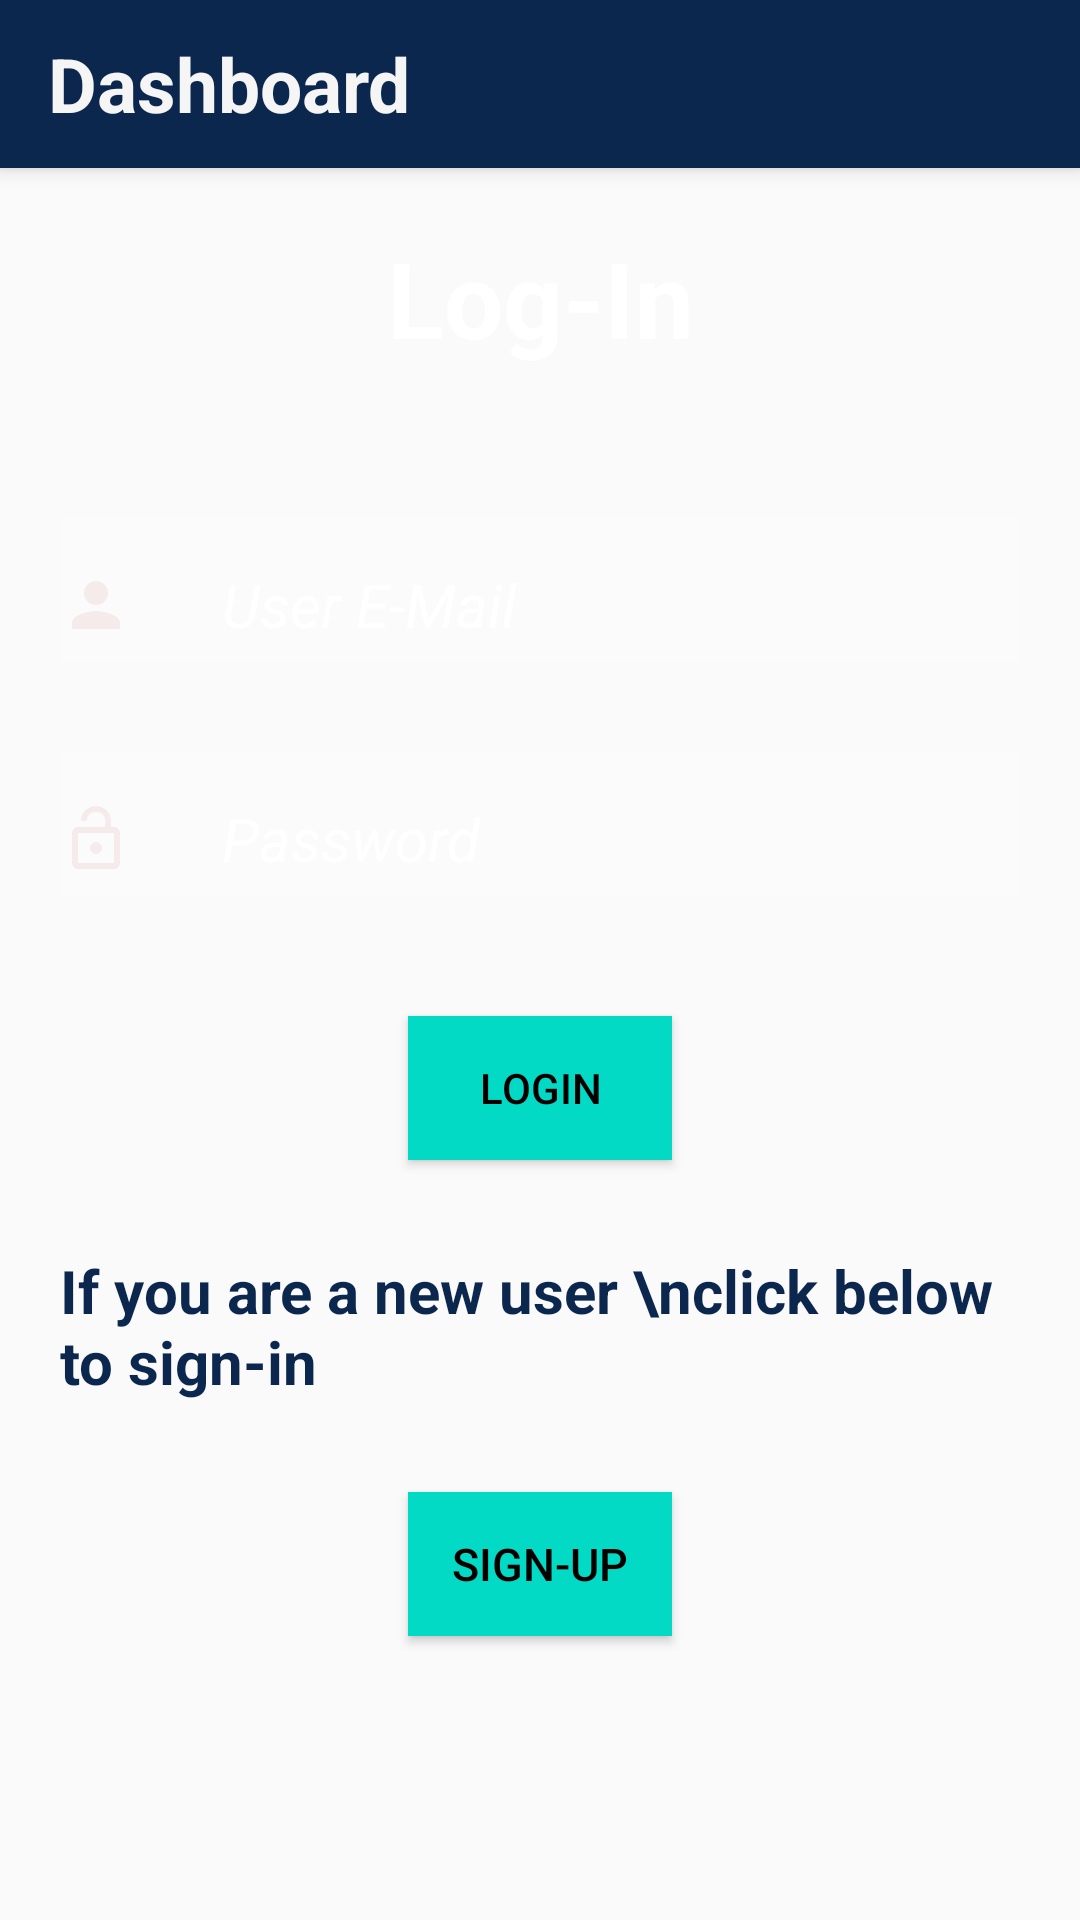

Here is an Android app screen rendered from its layout file. Give the layout XML and the strings, colors and styles it references.
<!-- AndroidManifest.xml: application theme Theme.AppCompat.Light.NoActionBar -->
<!-- res/layout/activity_login.xml -->
<?xml version="1.0" encoding="utf-8"?>
<LinearLayout
    xmlns:android="http://schemas.android.com/apk/res/android"
    xmlns:tools="http://schemas.android.com/tools"
    android:layout_width="match_parent"
    android:layout_height="match_parent"
    android:orientation="vertical"
    tools:context=".SplashActivity"
    android:background="@drawable/newbg"
    tools:ignore="ExtraText">
    tools:context=".LoginActivity">
    <include
        android:id="@+id/toolbar"
        layout="@layout/toolbar">
    </include>









    <TextView
        android:layout_width="match_parent"
        android:layout_height="wrap_content"
        android:layout_marginTop="20dp"
        android:text="Log-In"
        android:textSize="35sp"
        android:layout_marginBottom="20dp"
        android:paddingBottom="10dp"
        android:textColor="@color/white"
        android:textStyle="bold"
        android:gravity="center"/>


    <EditText
        android:id="@+id/useremail"
        android:layout_width="match_parent"
        android:layout_height="wrap_content"
        android:layout_margin="20dp"
        android:background="#30ffffff"
        android:drawableLeft="@drawable/ic_baseline_person_24"
        android:drawablePadding="30dp"
        android:hint="User E-Mail"
        android:inputType="textEmailAddress"
        android:minHeight="48dp"
        android:paddingTop="10dp"
        android:textColor="@color/white"
        android:textColorHint="@color/white"
        android:textSize="20sp"
        android:textStyle="italic" />




    <EditText
        android:id="@+id/password"
        android:layout_width="match_parent"
        android:layout_height="wrap_content"
        android:layout_marginTop="10dp"
        android:layout_marginRight="20dp"
        android:layout_marginLeft="20dp"
        android:background="#30ffffff"
        android:backgroundTintMode="screen"
        android:drawableLeft="@drawable/ic_baseline_lock_open_24"
        android:drawablePadding="30dp"
        android:hint="Password"
        android:inputType="textPassword"
        android:minHeight="48dp"
        android:paddingTop="10dp"
        android:textColor="@color/white"
        android:textColorHint="@color/white"
        android:textSize="20sp"
        android:textStyle="italic" />

    <Button
        android:id="@+id/login"
        android:layout_width="wrap_content"
        android:layout_height="wrap_content"
        android:layout_gravity="center"
        android:layout_marginTop="40dp"
        android:layout_marginBottom="10dp"
        android:background="@color/teal_200"
        android:text="Login"
        android:textColor="#000000" />

    <TextView
        android:layout_width="wrap_content"
        android:layout_height="wrap_content"
        android:layout_gravity="center"
        android:text="If you are a new user \nclick below to sign-in"
        android:textColor="#0C274E"
        android:textSize="20dp"
        android:layout_margin="20dp"
        android:textStyle="bold" />

    <Button
        android:id="@+id/signup"
        android:layout_width="wrap_content"
        android:layout_height="wrap_content"
        android:layout_gravity="center"
        android:layout_marginTop="10dp"
        android:background="@color/teal_200"
        android:text="Sign-Up"
        android:textColor="#000000"
        android:textSize="15sp" />


</LinearLayout>
<!-- res/layout/toolbar.xml (included above) -->
<?xml version="1.0" encoding="utf-8"?>
<androidx.appcompat.widget.Toolbar
    xmlns:android="http://schemas.android.com/apk/res/android"
    xmlns:app="http://schemas.android.com/apk/res-auto"
    android:id="@+id/toolbar"
    android:layout_width="match_parent"
    android:layout_height="?attr/actionBarSize"
    android:background="#FF0C274E"
    android:elevation="4dp"
    android:theme="@style/ThemeOverlay.AppCompat.ActionBar"
    app:popupTheme="@style/ThemeOverlay.AppCompat.Light">
    <TextView
        android:layout_width="wrap_content"
        android:layout_height="wrap_content"
        android:id="@+id/toolbarText"
        android:text="Dashboard"
        android:textColor="#F5F5F5"
        android:textAllCaps="false"
        android:textStyle="bold"
        android:textSize="25dp"
        />

</androidx.appcompat.widget.Toolbar>
<!-- resources referenced by this layout -->
<resources>
  <!-- drawable ic_baseline_lock_open_24 (drawable) -->
  <vector android:height="24dp" android:tint="#F6EBEB"
      android:viewportHeight="24" android:viewportWidth="24"
      android:width="24dp" xmlns:android="http://schemas.android.com/apk/res/android">
      <path android:fillColor="@android:color/white" android:pathData="M12,17c1.1,0 2,-0.9 2,-2s-0.9,-2 -2,-2 -2,0.9 -2,2 0.9,2 2,2zM18,8h-1L17,6c0,-2.76 -2.24,-5 -5,-5S7,3.24 7,6h1.9c0,-1.71 1.39,-3.1 3.1,-3.1 1.71,0 3.1,1.39 3.1,3.1v2L6,8c-1.1,0 -2,0.9 -2,2v10c0,1.1 0.9,2 2,2h12c1.1,0 2,-0.9 2,-2L20,10c0,-1.1 -0.9,-2 -2,-2zM18,20L6,20L6,10h12v10z"/>
  </vector>
  <!-- drawable ic_baseline_person_24 (drawable) -->
  <vector android:height="24dp" android:tint="#F6EBEB"
      android:viewportHeight="24" android:viewportWidth="24"
      android:width="24dp" xmlns:android="http://schemas.android.com/apk/res/android">
      <path android:fillColor="@android:color/white" android:pathData="M12,12c2.21,0 4,-1.79 4,-4s-1.79,-4 -4,-4 -4,1.79 -4,4 1.79,4 4,4zM12,14c-2.67,0 -8,1.34 -8,4v2h16v-2c0,-2.66 -5.33,-4 -8,-4z"/>
  </vector>
  <!-- drawable logo: jpg bitmap (drawable, 41694 bytes) -->
  <!-- not gathered from this repository: default colours our renderer supplied (Android Studio template values) -->
  <color name="teal_200">#FF03DAC5</color>
  <color name="white">#FFFFFFFF</color>
</resources>
